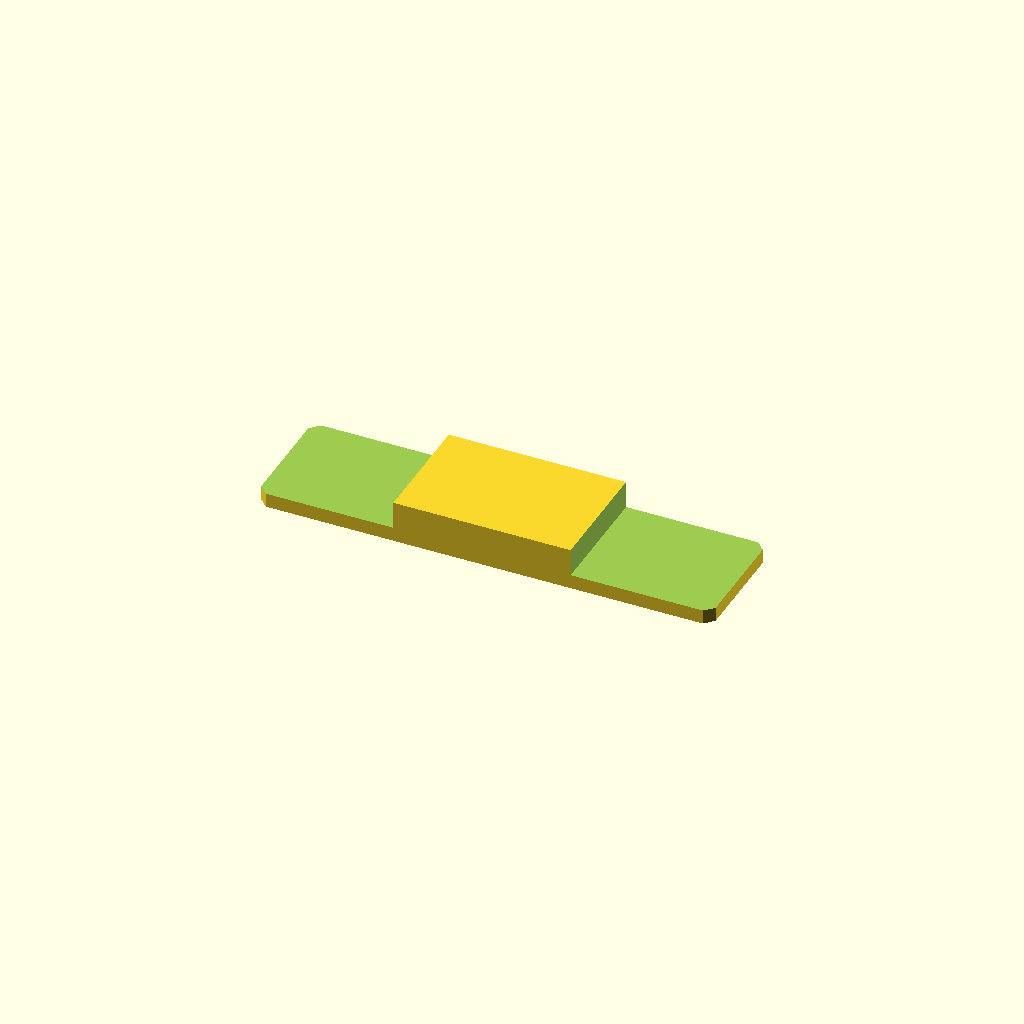
Cell 1: rendered with the file's own defaults.
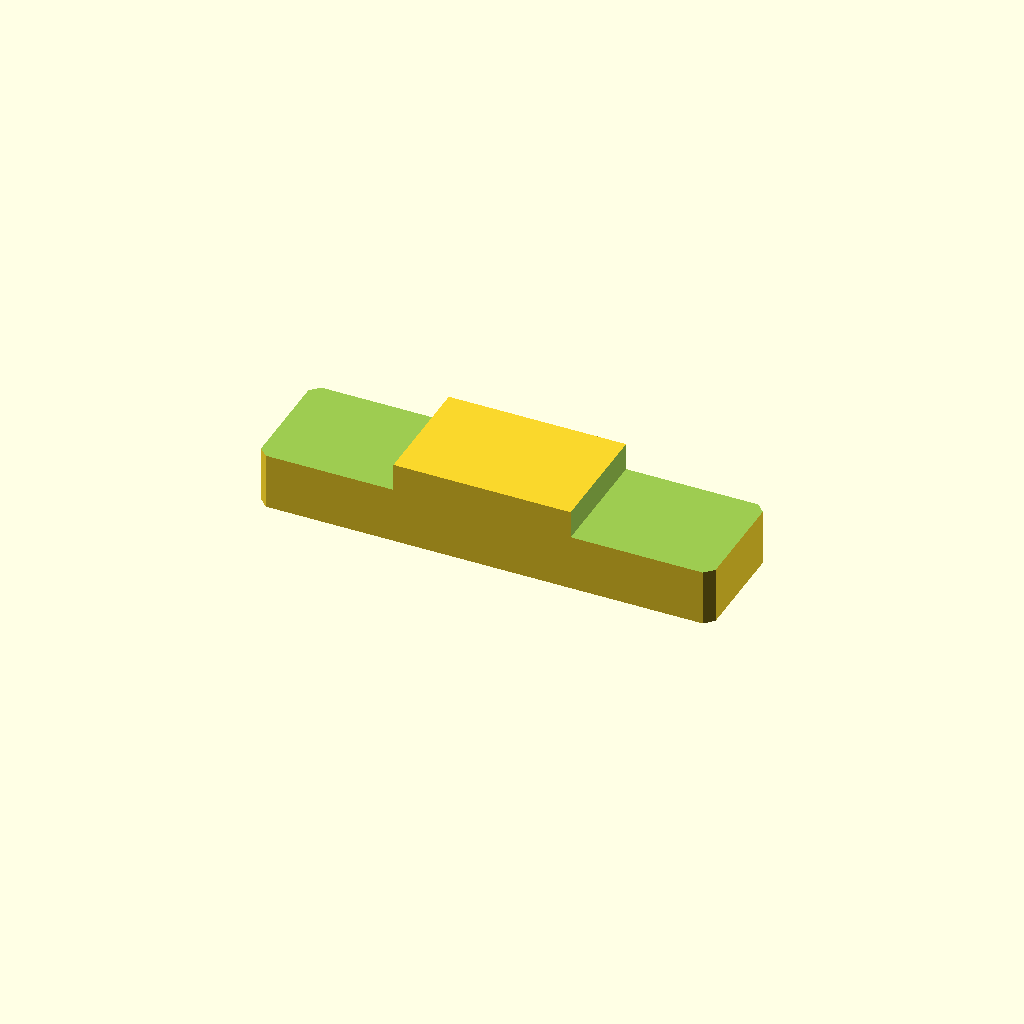
Cell 2: the same model with plate_t = 24.
One fixed orthographic camera (rotation 55°, 0°, 25°; colour scheme Cornfield) for every cell.
Source of the model, optional_data/data/sketch2/steppedbars/part_0107.scad:
$fn = 32;

// ----------------------------------------------------------------------
// Stepped bar: centerstep, 130 x 34 x 12/4.1 mm
// ----------------------------------------------------------------------

// --- parameters (mm) ---
bar_l = 130;              // bar length, X
bar_w = 34;               // bar width, Y
plate_t = 12;             // thickness of the thick zone, Z
thin_t = 4.1;             // thickness of the thin zone
corner_c = 2.5;           // corner chamfer of the bar
step_cut = 7.9;           // material removed from the thin zone
thick_from = 39;          // start of the thick middle zone
thick_to = 89.7;          // end of the thick middle zone
depth_1 = 7.9;            // depth of cut 1 from the top face
depth_2 = 7.9;            // depth of cut 2 from the top face
fit_tol = 0.05;           // declared fit tolerance (prompt contract)
free_tol = 0.3;           // declared free tolerance (prompt contract)

profile = [[2.5, 0], [127.5, 0], [130, 2.5], [130, 31.5], [127.5, 34], [2.5, 34], [0, 31.5], [0, 2.5]];  // primary outline, 8 points, counter clockwise
void_1 = [[-1, -1], [39, -1], [39, 35], [-1, 35]];  // thin left end, 4 points
void_2 = [[89.7, -1], [131, -1], [131, 35], [89.7, 35]];  // thin right end, 4 points

// --- the one profile operation ---
difference() {
  linear_extrude(height = plate_t) polygon(points = profile);
  translate([0, 0, plate_t - depth_1])
    linear_extrude(height = depth_1 + 1) polygon(points = void_1);
  translate([0, 0, plate_t - depth_2])
    linear_extrude(height = depth_2 + 1) polygon(points = void_2);
}
Parameter table extracted from the source (name, type, default, range or options):
bar_l: number, default 130
bar_w: number, default 34
plate_t: number, default 12
thin_t: number, default 4.1
corner_c: number, default 2.5
step_cut: number, default 7.9
thick_from: number, default 39
thick_to: number, default 89.7
depth_1: number, default 7.9
depth_2: number, default 7.9
fit_tol: number, default 0.05
free_tol: number, default 0.3
